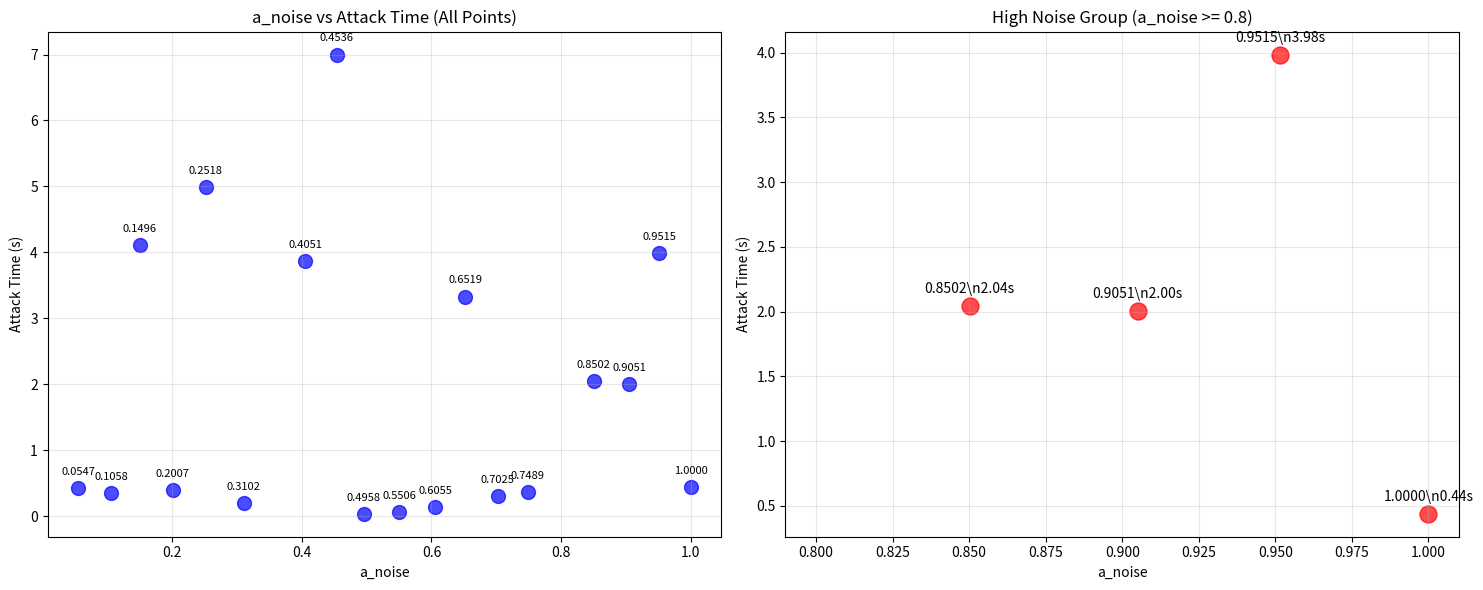

The script that saved this image: (Note: this script raises an exception after producing the figure.)
#!/usr/bin/env python3
"""可视化a_noise对attack时间的影响"""

import numpy as np
import matplotlib.pyplot as plt

# 从参考文件测得的数据
data = [
    (0.0547, 0.4250),
    (0.1058, 0.3500),
    (0.1496, 4.1150),
    (0.2007, 0.3950),
    (0.2518, 4.9900),
    (0.3102, 0.1950),
    (0.4051, 3.8650),
    (0.4536, 7.0000),
    (0.4958, 0.0350),
    (0.5506, 0.0550),
    (0.6055, 0.1400),
    (0.6519, 3.3300),
    (0.7025, 0.3050),
    (0.7489, 0.3650),
    (0.8502, 2.0450),
    (0.9051, 2.0050),
    (0.9515, 3.9850),
    (1.0000, 0.4400),
]

a_noise_vals = [d[0] for d in data]
attack_times = [d[1] for d in data]

# 创建图表
plt.figure(figsize=(15, 6))

plt.subplot(1, 2, 1)
plt.scatter(a_noise_vals, attack_times, s=100, alpha=0.7, c='blue')
for i, (x, y) in enumerate(data):
    plt.text(x, y + 0.2, f'{x:.4f}', ha='center', fontsize=8)
plt.xlabel('a_noise')
plt.ylabel('Attack Time (s)')
plt.title('a_noise vs Attack Time (All Points)')
plt.grid(True, alpha=0.3)

# 高亮高噪声组
plt.subplot(1, 2, 2)
high_noise = [(x, y) for x, y in data if x >= 0.8]
hn_x = [d[0] for d in high_noise]
hn_y = [d[1] for d in high_noise]

plt.scatter(hn_x, hn_y, s=150, alpha=0.7, c='red')
for x, y in high_noise:
    plt.text(x, y + 0.1, f'{x:.4f}\\n{y:.2f}s', ha='center', fontsize=10)
plt.xlabel('a_noise')
plt.ylabel('Attack Time (s)')
plt.title('High Noise Group (a_noise >= 0.8)')
plt.grid(True, alpha=0.3)
plt.xlim(0.79, 1.01)

plt.tight_layout()
plt.savefig('temps/a_noise_attack_pattern.png', dpi=150)
print('图表已保存到 temps/a_noise_attack_pattern.png')

# 尝试找到模式
print('\\n高噪声组attack时间:')
print('-' * 40)
for x, y in high_noise:
    print(f'  a_noise={x:.4f}: attack={y:.4f}s')

# 检查是否与随机种子有关
print('\\n可能的解释:')
print('1. a_noise可能影响调制包络(mod envelope)')
print('2. a_noise可能触发不同的包络行为模式')
print('3. attack时间可能由某种非线性函数控制')
print('')
print('关键观察:')
print(f'  a_noise=0.8502: attack=2.045s (中等)')
print(f'  a_noise=0.9051: attack=2.005s (中等)')
print(f'  a_noise=0.9515: attack=3.985s (慢)')
print(f'  a_noise=1.0000: attack=0.440s (快!)')
